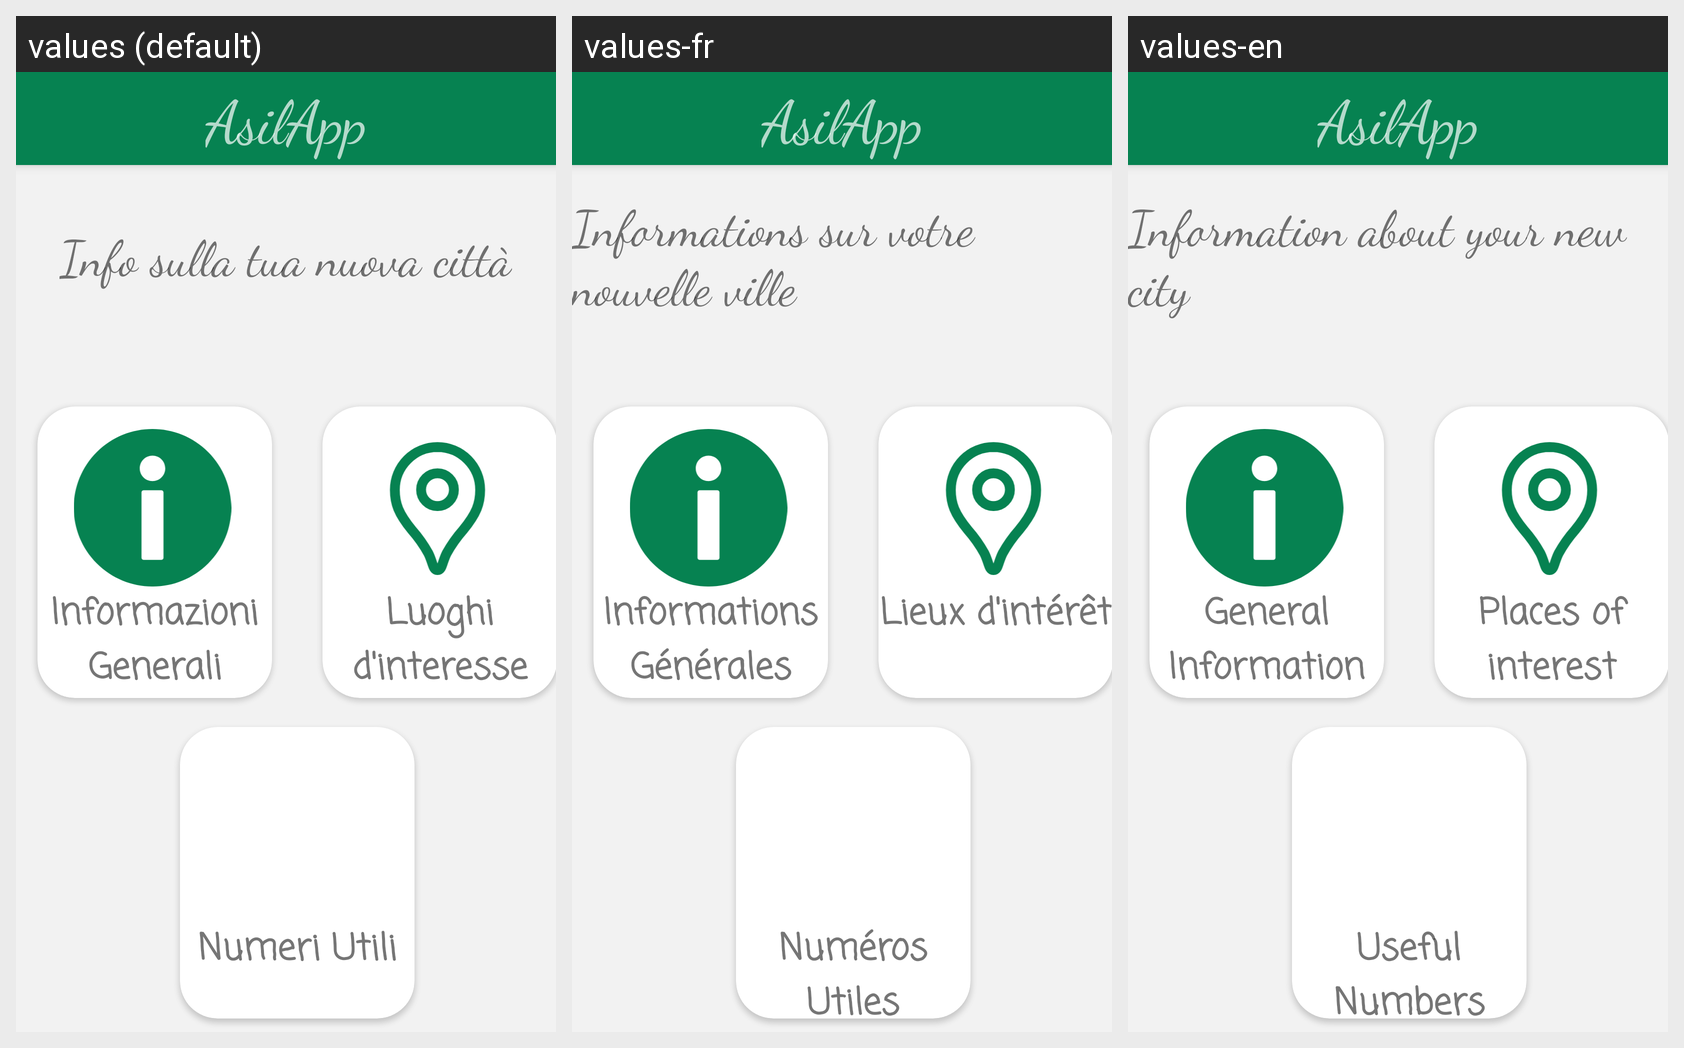

Here is an Android app screen in its default locale and in the app's own translations. Write out the translated-string differences for the strings that appear on this screen.
Android screen res/layout/activity_city_info.xml rendered under 3 locales, left to right: values (default), values-fr, values-en. Device: Nexus 5 (rendered at 1080×1920; each locale shown at half size, 540×960, under a caption strip naming it); theme Theme.MyApplication.
Strings drawn on this screen, with the default value and each locale's value (text and hints the layout hard-codes, and strings that could not be matched under every locale, appear in the picture but are not listed):

city_info_title
  values: Info sulla tua nuova città
  values-fr: Informations sur votre nouvelle ville
  values-en: Information about your new city

infos
  values: Informazioni Generali
  values-fr: Informations Générales
  values-en: General Information

places
  values: Luoghi d'interesse
  values-fr: Lieux d'intérêt
  values-en: Places of interest

numbers
  values: Numeri Utili
  values-fr: Numéros Utiles
  values-en: Useful Numbers

asilapp
  values: AsilApp
  values-fr: AsilApp
  values-en: AsilApp
